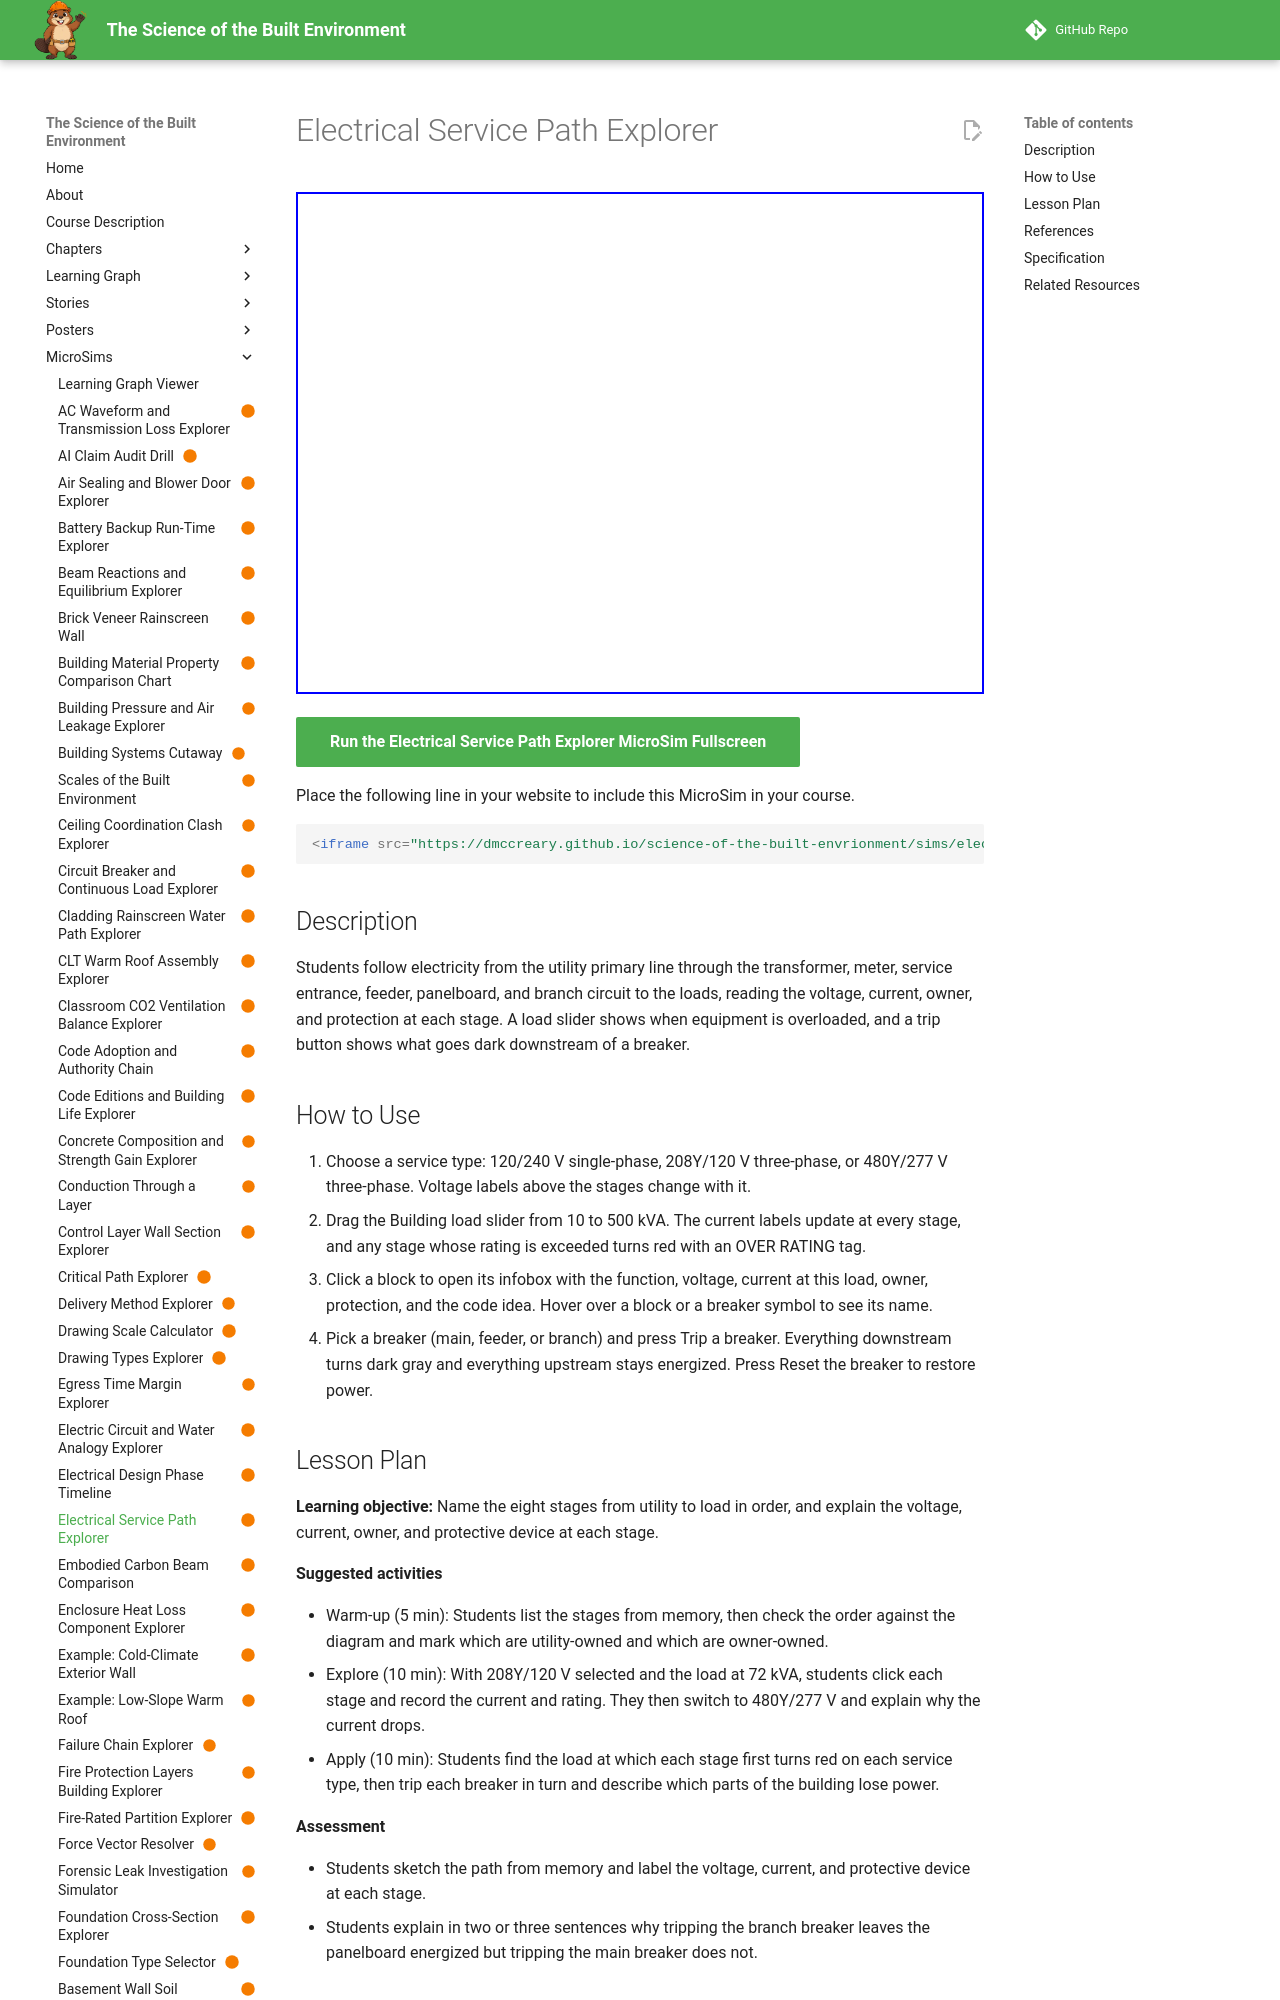

repository: dmccreary/science-of-the-built-envrionment · page: sims/electrical-service-path-explorer/index.html · generator: mkdocs

---
title: "Electrical Service Path Explorer"
description: "Students follow electricity from the utility primary line through the transformer, meter, service entrance, feeder, panelboard, and branch circuit to the loads, reading the voltage, current, owner, and protection at each stage. A load slider shows when equipment is overloaded, and a trip button shows what goes dark downstream of a breaker."
image: /sims/electrical-service-path-explorer/electrical-service-path-explorer.png
og:image: /sims/electrical-service-path-explorer/electrical-service-path-explorer.png
twitter:image: /sims/electrical-service-path-explorer/electrical-service-path-explorer.png
social:
   cards: false
status: built
library: p5.js
bloom_level: Remember, Understand
---

# Electrical Service Path Explorer

<iframe src="main.html" width="100%" height="502" scrolling="no"></iframe>

[Run the Electrical Service Path Explorer MicroSim Fullscreen](main.html){ .md-button .md-button--primary }

Place the following line in your website to include this MicroSim in your course.

```html
<iframe src="https://dmccreary.github.io/science-of-the-built-envrionment/sims/electrical-service-path-explorer/main.html" width="100%" height="502" scrolling="no"></iframe>
```

## Description

Students follow electricity from the utility primary line through the transformer, meter, service entrance, feeder, panelboard, and branch circuit to the loads, reading the voltage, current, owner, and protection at each stage. A load slider shows when equipment is overloaded, and a trip button shows what goes dark downstream of a breaker.

## How to Use

1. Choose a service type: 120/240 V single-phase, 208Y/120 V three-phase, or 480Y/277 V three-phase. Voltage labels above the stages change with it.
2. Drag the Building load slider from 10 to 500 kVA. The current labels update at every stage, and any stage whose rating is exceeded turns red with an OVER RATING tag.
3. Click a block to open its infobox with the function, voltage, current at this load, owner, protection, and the code idea. Hover over a block or a breaker symbol to see its name.
4. Pick a breaker (main, feeder, or branch) and press Trip a breaker. Everything downstream turns dark gray and everything upstream stays energized. Press Reset the breaker to restore power.
